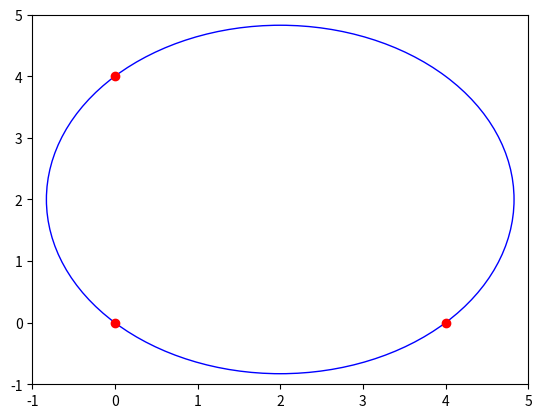

Generate this figure with matplotlib:
import math
import matplotlib.pyplot as plt
import numpy as np

def define_circle(p1, p2, p3):
    """
    Returns the center and radius of the circle passing the given 3 points.
    In case the 3 points form a line, returns (None, infinity).
    """
    temp = p2.x * p2.x + p2.y * p2.y
    bc = (p1.x * p1.x + p1.y * p1.y - temp) / 2
    cd = (temp - p3.x * p3.x - p3.y * p3.y) / 2
    det = (p1.x - p2.x) * (p2.y - p3.y) - (p2.x - p3.x) * (p1.y - p2.y)

    if abs(det) < 1.0e-6:
        return (None, np.inf)

    # Center of circle
    cx = (bc*(p2.y - p3.y) - cd*(p1.y - p2.y)) / det
    cy = ((p1.x - p2.x) * cd - (p2.x - p3.x) * bc) / det

    radius = np.sqrt((cx - p1.x)**2 + (cy - p1.y)**2)
    return (cx, cy, radius)

class Point: 
    def __init__(self, x, y): 
        self.x = x 
        self.y = y 

def lineFromPoints(P, Q): 
    a = P.y - Q.y
    b = Q.x - P.x  
    c = P.x * Q.y - Q.x * P.y
    return a, b, c

def distance(P, Q):
    return math.sqrt((P.x - Q.x) * (P.x - Q.x) + (P.y - Q.y) * (P.y - Q.y))

A = []

A.append(Point(0, 0))
A.append(Point(0, 4))
A.append(Point(4, 0))
A.append(Point(4, 88))

a1, b1, c1 = lineFromPoints(A[0], A[2])
a2, b2, c2 = lineFromPoints(A[1], A[3])

delta = a1 * b2 - b1 * a2

convex = 0

if delta:
    x = ((-c1 * b2) - (b1 * -c2)) / delta
    y = ((a1 * -c2) - (-c1 * a2)) / delta
    
    #print(x, y)

    if x < max(A[0].x, A[2].x) and x > min(A[0].x, A[2].x) and y < max(A[0].y, A[2].y) and y > min(A[0].y, A[2].y) and x < max(A[1].x, A[3].x) and x > min(A[1].x, A[3].x) and y < max(A[1].y, A[3].y) and y > min(A[1].y, A[3].y):
        convex = 1
        print("Convex.")
    else:
        convex = 0
        print("Nu e convex.")
else:
    print("Nu e convex.")


if convex == 1:
    P01 = distance(A[0], A[1])
    P02 = distance(A[0], A[2])
    P12 = distance(A[1], A[2])
    angle1 = math.acos((pow(P01, 2) + pow(P12, 2) - pow(P02, 2)) / (2 * P01 * P12))

    P03 = distance(A[3], A[0])
    P32 = distance(A[3], A[2])
    P02 = distance(A[0], A[2])
    angle2 = math.acos((pow(P03, 2) + pow(P32, 2) - pow(P02, 2)) / (2 * P03 * P32))

    #print(angle1, angle2, math.pi)

    if angle1 + angle2 == math.pi:
        print("A4 e pe cerc.")
    elif angle1 + angle2 > math.pi:
        print("A4 e in interiorul cercului.")
    else:
        print("A4 e in exteriorul cercului.")

# plt.figure()
# # plt.axis([-5, 5, -5, 5])
# x = np.linspace(-5, 5, 1000)
# plt.scatter(0, 0, color="red")
# plt.plot(x, np.sqrt(25 - x**2), color="blue")
# plt.plot(-x, -np.sqrt(25 - x**2), color="blue")
# ####################################cerc cu centrul in 0, 0
# plt.show()

x, y, r = define_circle(A[0], A[1], A[2])

circle = plt.Circle((x, y), r, color='blue', fill = 0)

fig, ax = plt.subplots()
ax.set_xlim((-1, 5))
ax.set_ylim((-1, 5))

ax.add_artist(circle)
# ax.plot([A[0].x, A[1].x], [A[0].y, A[1].y], color = "blue")
# ax.scatter(x, y, color="blue")
ax.scatter(A[0].x, A[0].y, color="red")
ax.scatter(A[1].x, A[1].y, color="red")
ax.scatter(A[2].x, A[2].y, color="red")
ax.scatter(A[3].x, A[3].y, color="red")

plt.show()